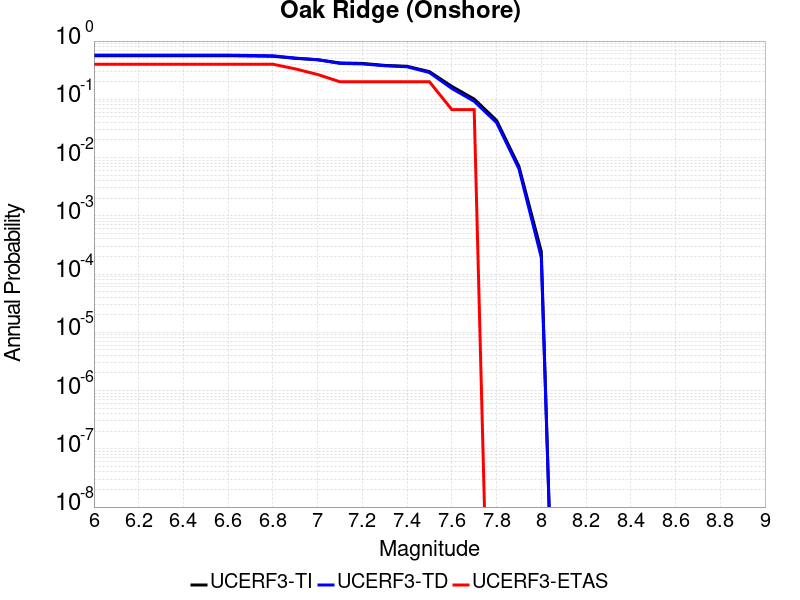

The table this chart was drawn from, first rows:
Magnitude, UCERF3-TI Prob, UCERF3-TD Prob, UCERF3-ETAS Prob
6.0, 0.561, 0.5728, 0.4
6.1, 0.561, 0.5728, 0.4
6.2, 0.561, 0.5728, 0.4
6.3, 0.561, 0.5728, 0.4
6.4, 0.561, 0.5728, 0.4
6.5, 0.561, 0.5728, 0.4
6.6, 0.561, 0.5728, 0.4
6.7, 0.5545, 0.566, 0.4
6.8, 0.5482, 0.5591, 0.4
6.9, 0.5053, 0.5101, 0.3333
7.0, 0.4777, 0.4791, 0.2667
7.1, 0.421, 0.4137, 0.2
7.2, 0.4133, 0.4053, 0.2
7.3, 0.3823, 0.3767, 0.2
7.4, 0.3687, 0.3619, 0.2
7.5, 0.2986, 0.2879, 0.2
7.6, 0.1667, 0.1536, 0.06667
7.7, 0.101, 0.0924, 0.06667
7.8, 0.04344, 0.03983, 0.0
7.9, 0.007074, 0.006432, 0.0
8.0, 2.442769E-4, 1.9441596E-4, 0.0
